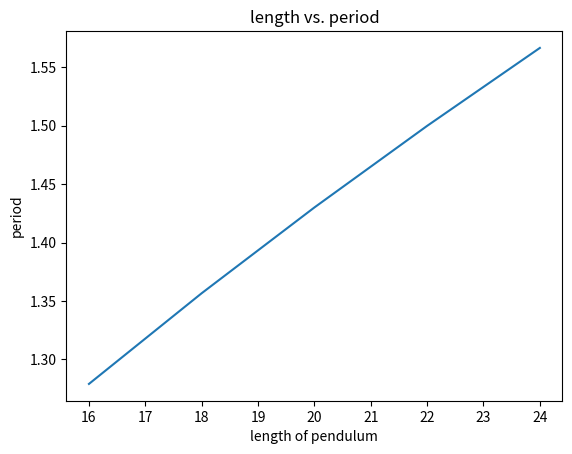

Write the Python code that produced this figure.
#Project 1 Step 2
#Maddie and Grace

#import statements
import numpy as np
import matplotlib.pyplot as plt

#universal variables
lengths = np.array([24, 22, 20 , 18, 16]) #inches 
 
#functions

#this function takes the lengths and calculates the period of the swings of the pendulum 
#takes an array of the lengths
#returns an array that is the estimated period of swing 
def period(lengths):
    periods = (2*np.pi)*(np.sqrt(lengths/386.1))
    return periods #seconds

#this function graphs the lengths vs. the periods
#it takes no parameters
#it returns the plot of the lengths vs. periods 
def len_vs_per():
    x = lengths
    y = period(lengths)
    plt.plot(x, y)
    plt.xlabel('length of pendulum')
    plt.ylabel('period')
    plt.title('length vs. period')
    return plt.show()

#main 
print(len_vs_per()) 

#limits of this model - 
#we must assume that there is constant acceleration from gravity free of air resistance
#we must also assume that there is no friction in the pendulum
#because of these assumptions the model in the real world would never behave exactly to the equaitons usesd
